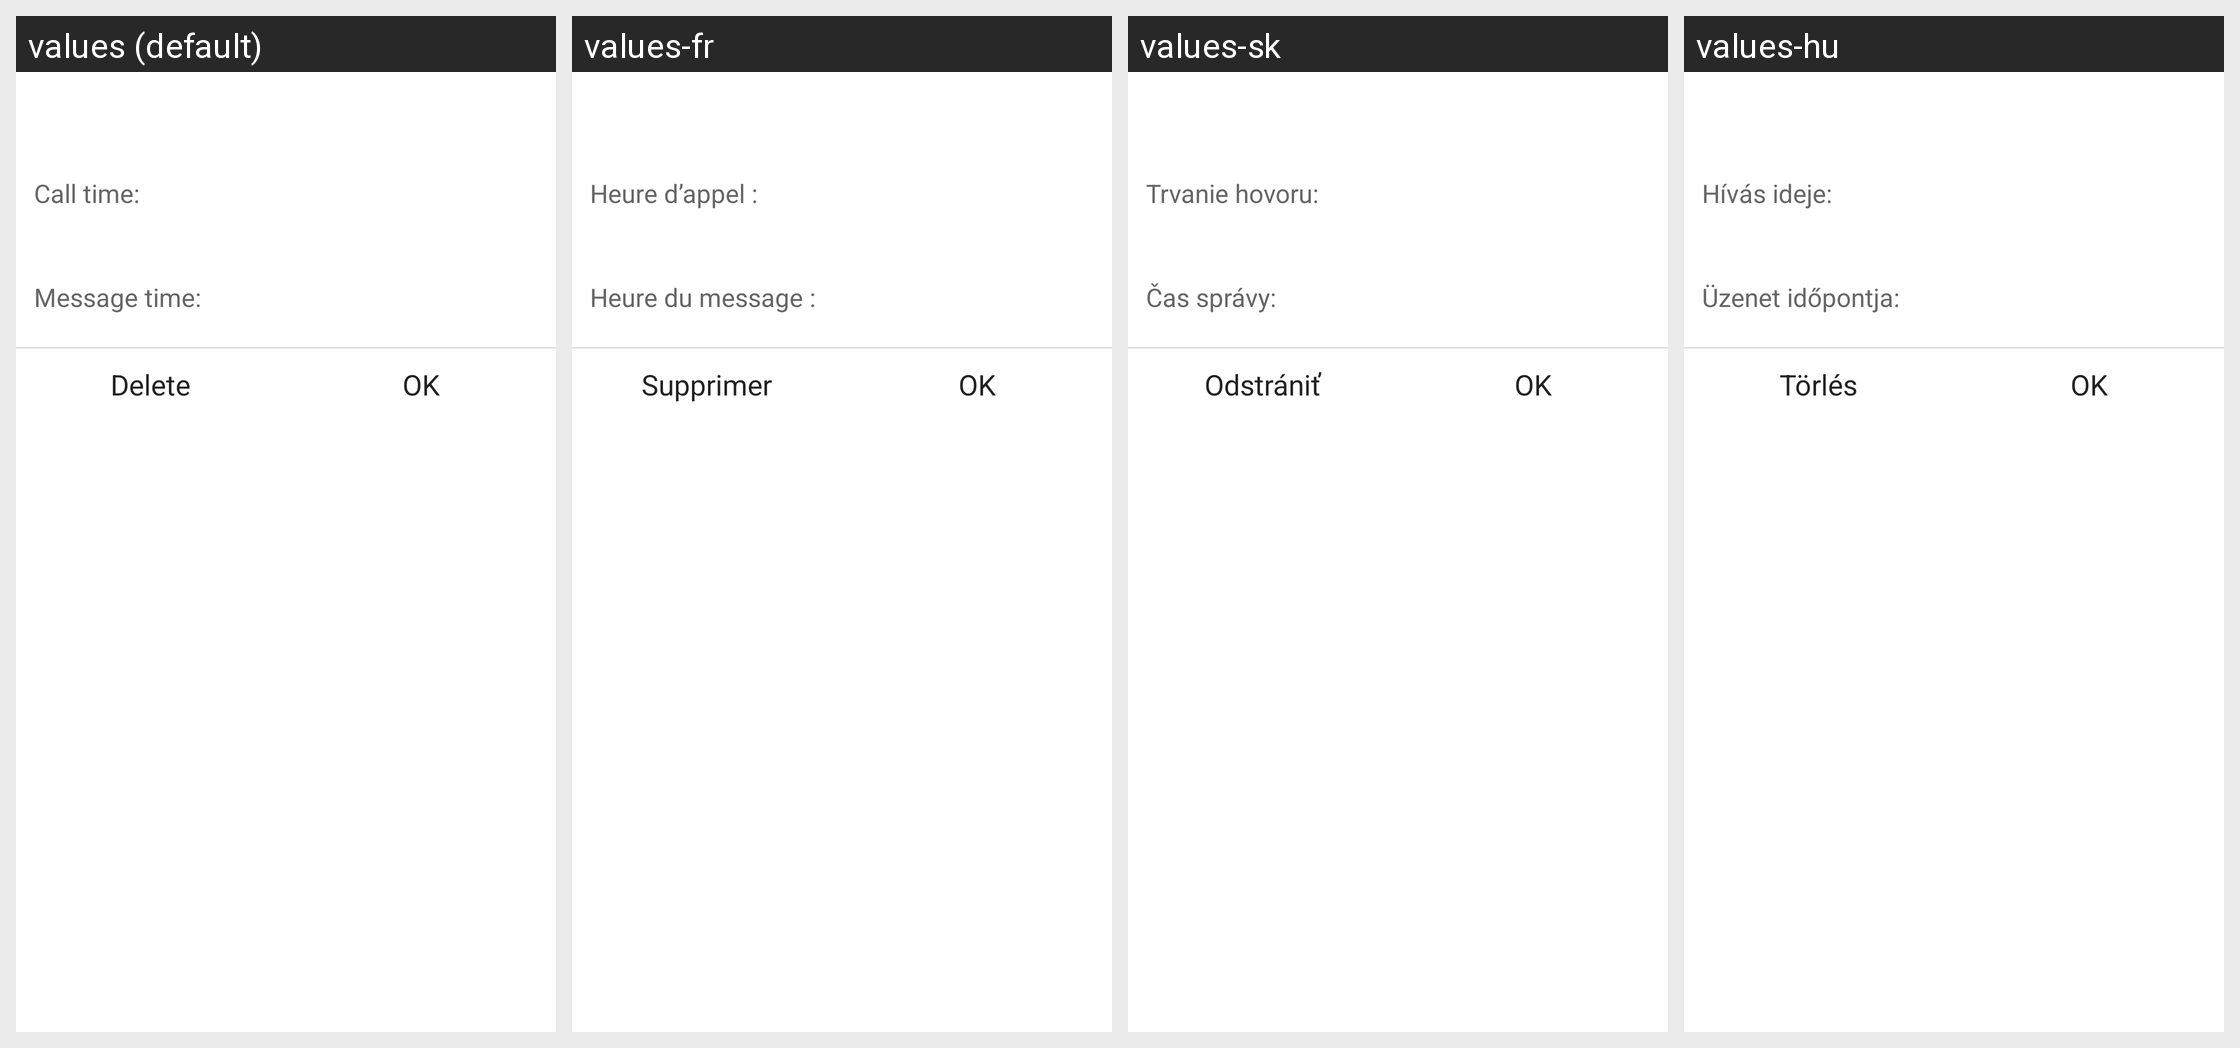

This grid shows one Android layout under several languages. Give, for every string resource on the screen, its name, the default text and each shown locale's text.
Android screen res/layout/delete_block_item_dialog.xml rendered under 4 locales, left to right: values (default), values-fr, values-sk, values-hu. Device: Nexus 5 (rendered at 1080×1920; each locale shown at half size, 540×960, under a caption strip naming it); theme NortonTheme.
Other locales in the repository, not shown: values-cs-rCZ, values-da, values-de, values-el, values-es, values-fi, values-it, values-ja-rJP, values-ko-rKR, values-nb, values-nl, values-pl, values-pt-rBR, values-pt-rPT, values-ro, values-ru, values-sv, values-tr-rTR, values-zh-rCN, values-zh-rTW.
Strings drawn on this screen, with the default value and each locale's value (text and hints the layout hard-codes, and strings that could not be matched under every locale, appear in the picture but are not listed):

call_time
  values: Call time: 
  values-fr: Heure d’appel : 
  values-sk: Trvanie hovoru: 
  values-hu: Hívás ideje: 

message_time
  values: Message time: 
  values-fr: Heure du message : 
  values-sk: Čas správy: 
  values-hu: Üzenet időpontja: 

delete
  values: Delete
  values-fr: Supprimer
  values-sk: Odstrániť
  values-hu: Törlés

ok
  values: OK
  values-fr: OK
  values-sk: OK
  values-hu: OK
